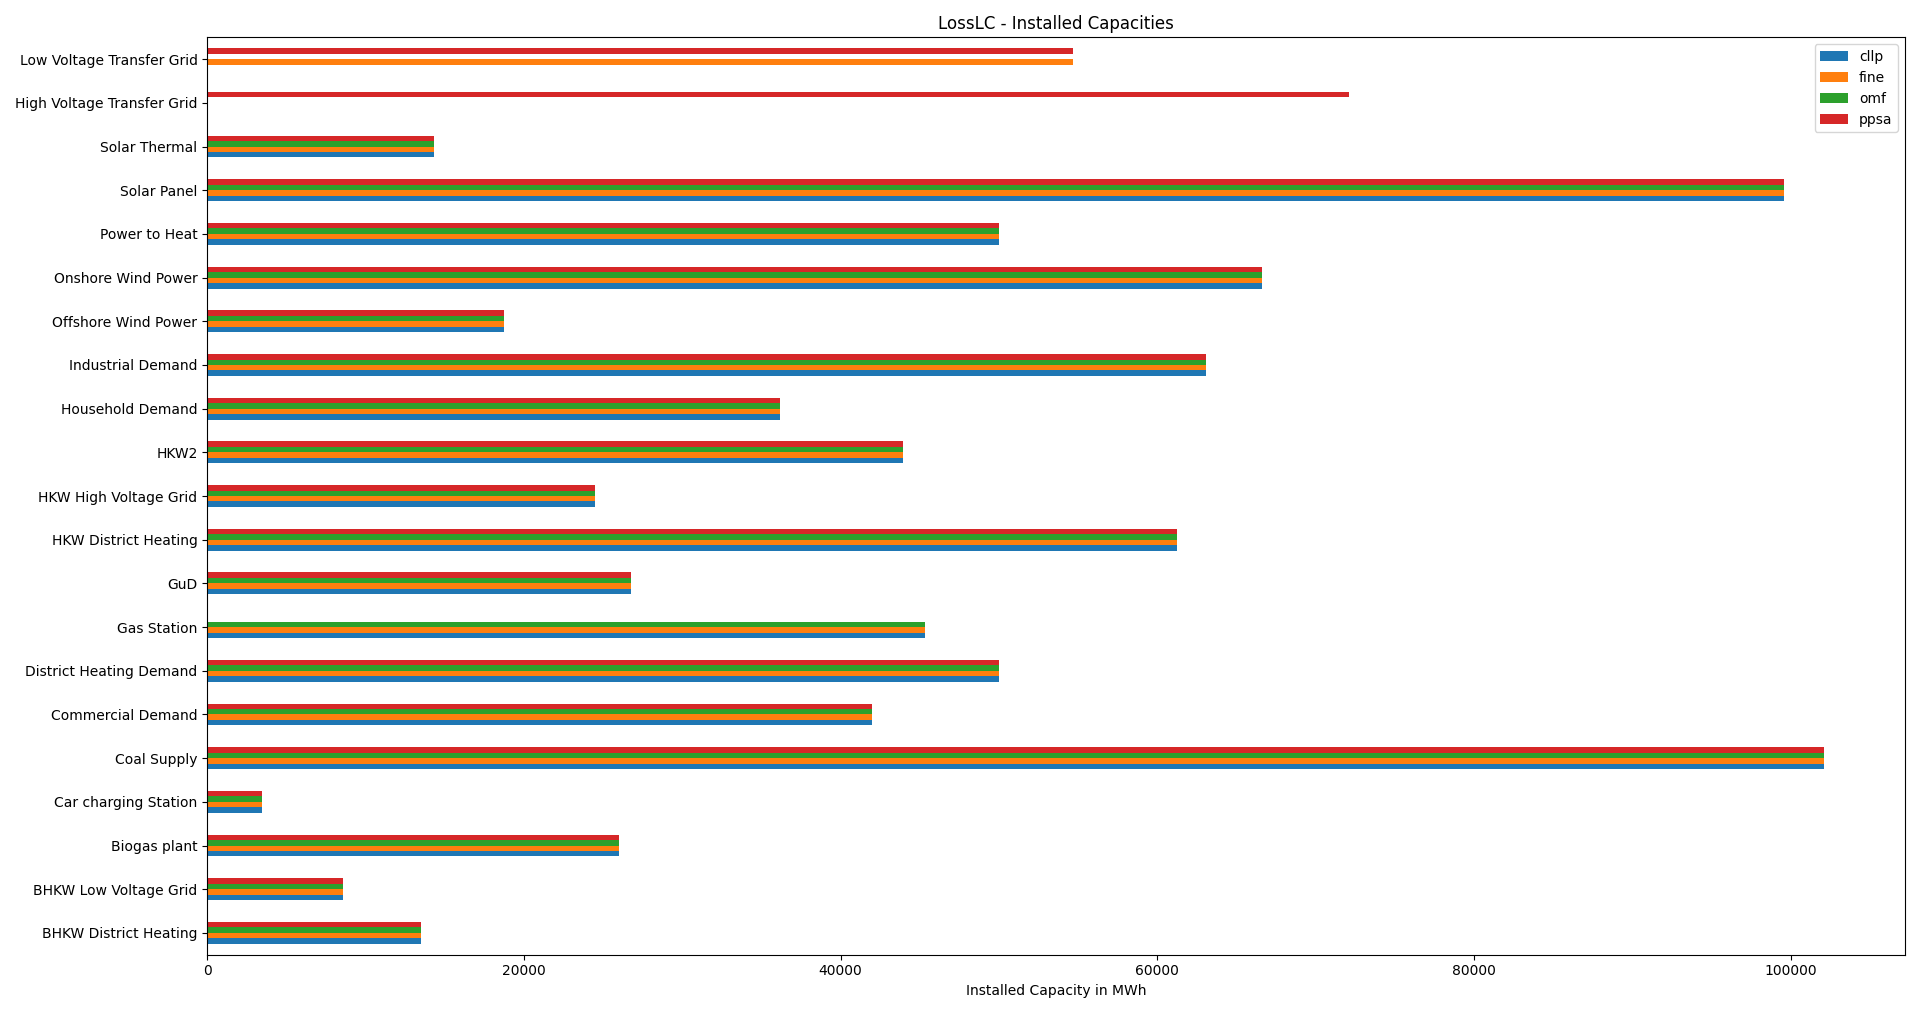

The data file committed next to this chart (first rows):
, cllp, fine, omf, ppsa
BHKW District Heating, 13514, 13514, 13514, 13514
BHKW Low Voltage Grid, 8576, 8576, 8576, 8576
Biogas plant, 25988, 25988, 25988, 25988
Car charging Station, 3473, 3473, 3473, 3473
Coal Supply, 102123, 102123, 102123, 102123
Commercial Demand, 41970, 41970, 41970, 41970
District Heating Demand, 50000, 50000, 50000, 50000
Gas Station, 45325, 45325, 45325, 0
GuD, 26742, 26742, 26742, 26742
HKW District Heating, 61274, 61274, 61274, 61274
HKW High Voltage Grid, 24510, 24510, 24510, 24510
HKW2, 43913, 43913, 43913, 43913
Household Demand, 36178, 36178, 36178, 36178
Industrial Demand, 63094, 63094, 63094, 63094
Offshore Wind Power, 18760, 18760, 18760, 18760
Onshore Wind Power, 66599, 66599, 66599, 66599
Power to Heat, 50000, 50000, 50000, 50000
Solar Panel, 99606, 99606, 99606, 99606
Solar Thermal, 14343, 14343, 14343, 14343
High Voltage Transfer Grid, 0, 0, 0, 72141
Low Voltage Transfer Grid, 0, 54704, 0, 54704
